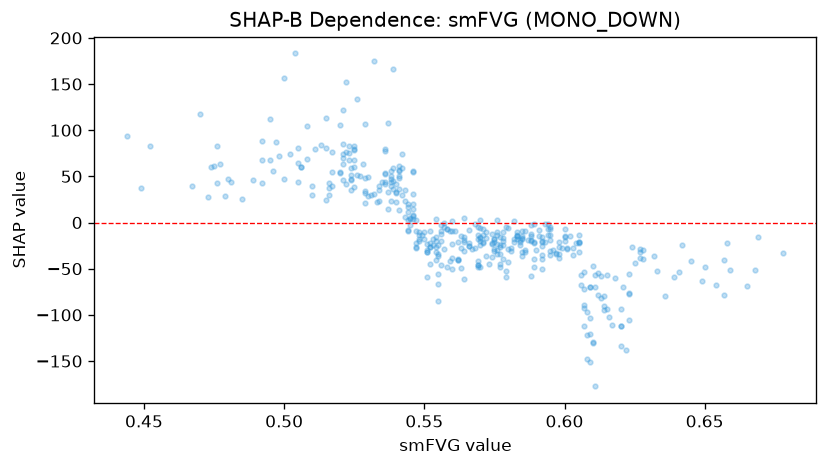

The data file committed next to this chart (first rows):
feature_value, shap_value
0.475, 61.5
0.467, 39.9
0.536, 53.1
0.485, 25.71
0.548, -13.9
0.569, -5.147
0.585, -18.21
0.594, -1.048
0.645, -41.74
0.582, 1.919
0.576, -9.847
0.591, -8.589
0.6, -15.52
0.574, -37
0.649, -63.04
0.568, -1.191
0.523, 74.98
0.515, 113.5
0.586, -8.92
0.577, -47.62
0.598, -21.14
0.567, -28.98
0.639, -58.89
0.607, -53.97
0.665, -68.44
0.628, -39.4
0.588, -12.94
0.534, 34.74
0.552, -21.8
0.583, -13.61
0.56, -38.14
0.554, 3.448
0.52, 53.53
0.524, 47.24
0.505, 64.89
0.562, -39.6
0.554, -15.67
0.547, 2.665
0.553, -17.68
0.476, 83.42
0.517, 39.57
0.557, -0.72
0.564, -21.44
0.552, -26.24
0.538, 47.55
0.539, 44.9
0.55, -10.33
0.55, -17.56
0.527, 50.35
0.516, 29.51
0.515, 24.36
0.551, -23.45
0.566, -22.01
0.601, -27.13
0.592, -38.98
0.614, -80.07
0.62, -112.1
0.592, -15.81
0.657, -78
0.61, -47.2
... 361 more rows
